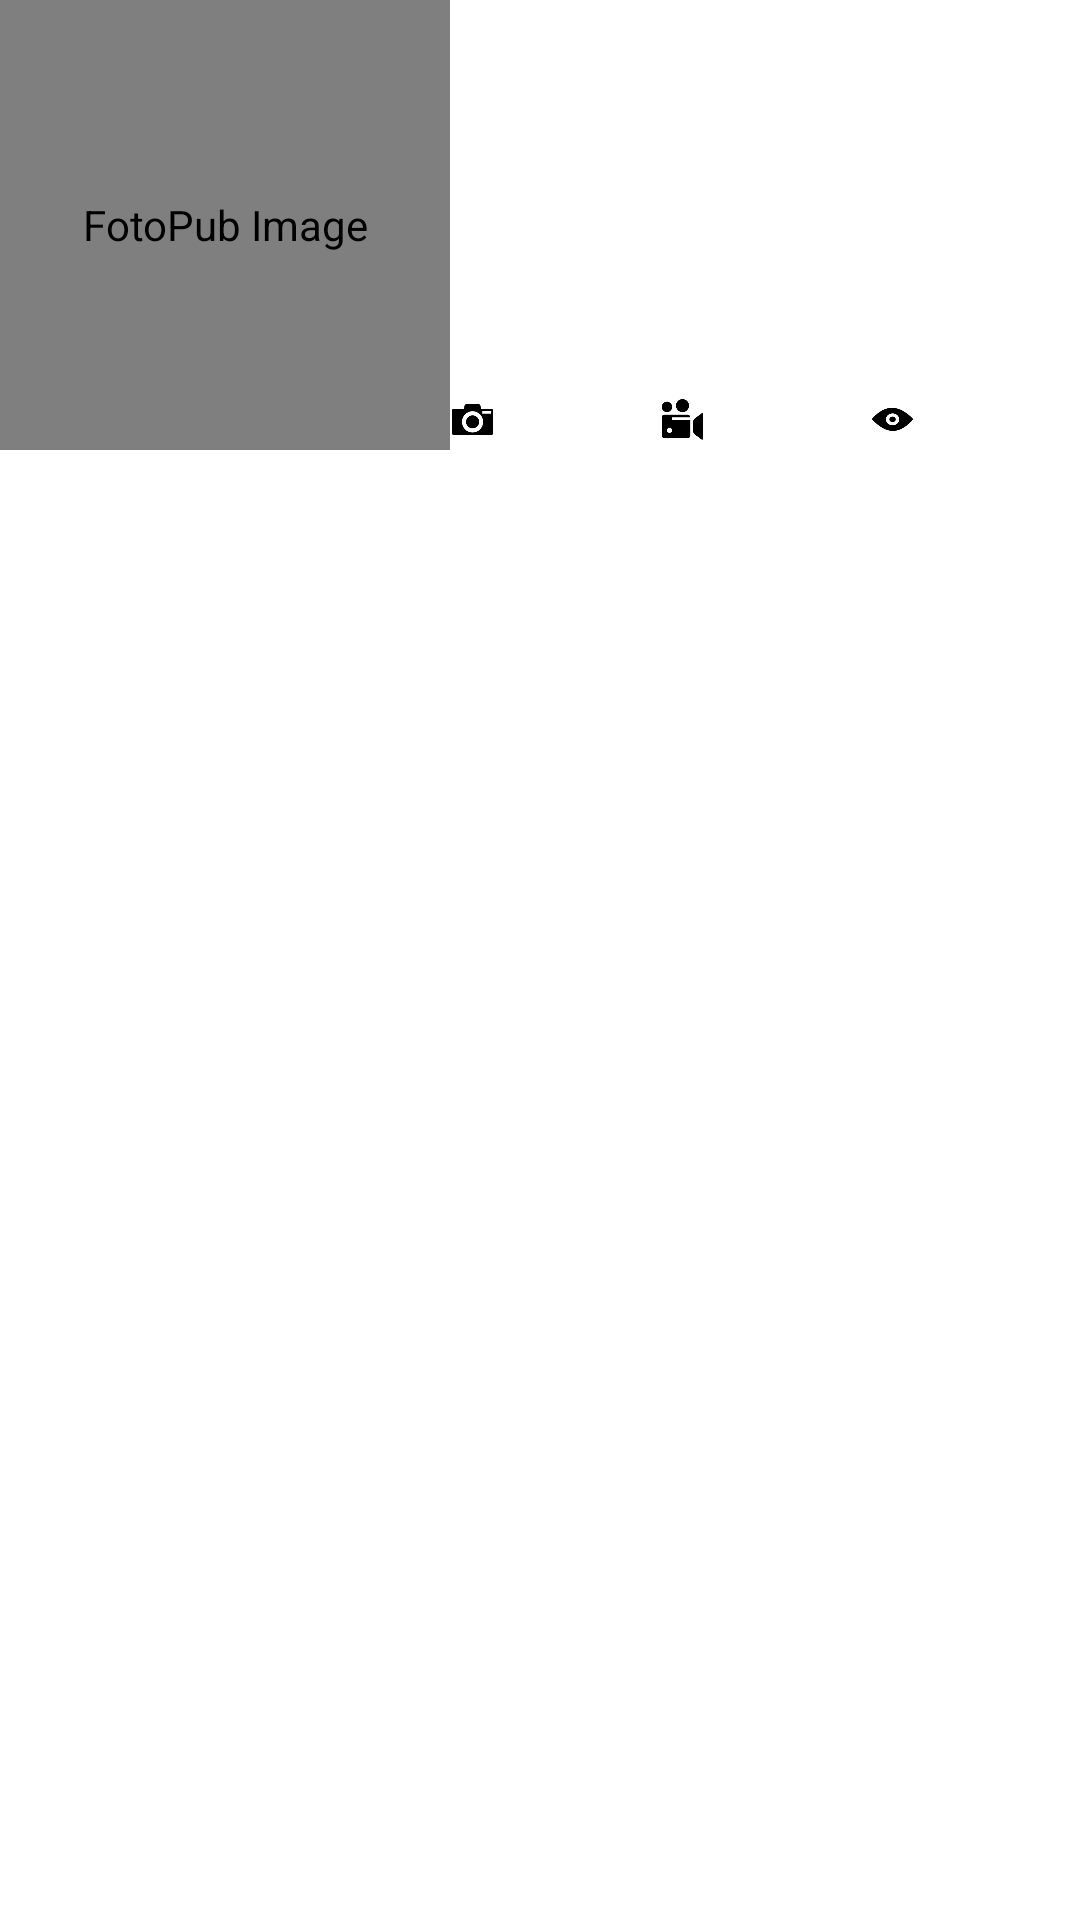

This screen was rendered from an Android layout file. Write that file and the resources it references.
<!-- AndroidManifest.xml: application theme AppTheme -->
<!-- res/layout/photoset_cell.xml -->
<?xml version="1.0" encoding="utf-8"?>
<LinearLayout xmlns:android="http://schemas.android.com/apk/res/android"
    android:layout_width="match_parent"
    android:layout_height="match_parent"
    android:orientation="horizontal" >

    <com.android.volley.toolbox.NetworkImageView
        android:id="@+id/networkImageView"
        android:layout_width="150dp"
        android:layout_height="150dp"
        android:contentDescription="@string/content_description"
        android:scaleType="centerInside"
        android:src="@drawable/placeholder" />

    <LinearLayout
        android:layout_width="match_parent"
        android:layout_height="match_parent"
        android:orientation="vertical" >

        <TextView
            android:id="@+id/photosetName"
            android:layout_width="match_parent"
            android:layout_height="130dp"
            android:maxLines="3" />

        <LinearLayout
            android:layout_width="match_parent"
            android:layout_height="20dp"
            android:gravity="center_vertical"
            android:orientation="horizontal" >

            <ImageView
                android:layout_width="15dp"
                android:layout_height="wrap_content"
                android:contentDescription="@string/content_description"
                android:scaleType="centerInside"
                android:src="@drawable/photos" />

            <TextView
                android:id="@+id/photosetPhotos"
                android:layout_width="match_parent"
                android:layout_height="wrap_content"
                android:layout_weight="2.0"
                android:maxLines="1"
                android:paddingLeft="5dp"
                android:textSize="12sp" />

            <ImageView
                android:layout_width="15dp"
                android:layout_height="wrap_content"
                android:contentDescription="@string/content_description"
                android:scaleType="centerInside"
                android:src="@drawable/videos" />

            <TextView
                android:id="@+id/photosetVideos"
                android:layout_width="match_parent"
                android:layout_height="wrap_content"
                android:layout_weight="2.0"
                android:maxLines="1"
                android:paddingLeft="5dp"
                android:textSize="12sp" />

            <ImageView
                android:layout_width="15dp"
                android:layout_height="wrap_content"
                android:contentDescription="@string/content_description"
                android:scaleType="centerInside"
                android:src="@drawable/views" />

            <TextView
                android:id="@+id/photosetViews"
                android:layout_width="match_parent"
                android:layout_height="wrap_content"
                android:layout_weight="2.0"
                android:maxLines="1"
                android:paddingLeft="5dp"
                android:textSize="12sp" />
        </LinearLayout>
    </LinearLayout>

</LinearLayout>
<!-- resources referenced by this layout -->
<resources>
  <!-- drawable photos: png bitmap (drawable-hdpi, 1730 bytes) -->
  <!-- drawable placeholder: png bitmap (drawable-hdpi, 24945 bytes) -->
  <!-- drawable videos: png bitmap (drawable-hdpi, 1861 bytes) -->
  <!-- drawable views: png bitmap (drawable-hdpi, 1751 bytes) -->
  <string name="content_description">FotoPub Image</string>
  <style name="AppTheme" parent="AppBaseTheme">
          
      </style>
  <style name="AppBaseTheme" parent="android:Theme.Light">
          
      </style>
</resources>
